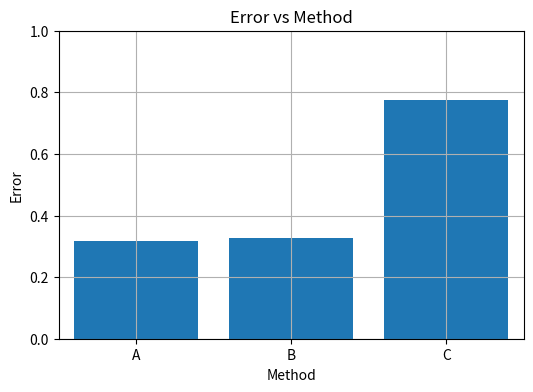

Write the Python code that produced this figure. (Note: this script raises an exception after producing the figure.)
import numpy as np
import matplotlib.pyplot as plt

#Create values and labels for bar chart
values =np.random.rand(3)
inds   =np.arange(3)
labels = ["A","B","C"]

#Plot a bar chart
plt.figure(1, figsize=(6,4))  #6x4 is the aspect ratio for the plot
plt.bar(inds, values, align='center') #This plots the data
plt.grid(True) #Turn the grid on
plt.ylabel("Error") #Y-axis label
plt.xlabel("Method") #X-axis label
plt.title("Error vs Method") #Plot title
plt.xlim(-0.5,2.5) #set x axis range
plt.ylim(0,1) #Set yaxis range

#Set the bar labels
plt.gca().set_xticks(inds) #label locations
plt.gca().set_xticklabels(labels) #label values

#Save the chart
plt.savefig("../Figures/example_bar_chart.pdf")

#Create values and labels for line graphs
values =np.random.rand(2,5)
inds   =np.arange(5)
labels =["Method A","Method B"]

#Plot a line graph
plt.figure(2, figsize=(6,4))  #6x4 is the aspect ratio for the plot
plt.plot(inds,values[0,:],'or-', linewidth=1) #Plot the first series in red with circle marker
plt.plot(inds,values[1,:],'sb-', linewidth=1) #Plot the first series in blue with square marker

#This plots the data
plt.grid(True) #Turn the grid on
plt.ylabel("Error") #Y-axis label
plt.xlabel("Value") #X-axis label
plt.title("Error vs Value") #Plot title
plt.xlim(-0.1,4.1) #set x axis range
plt.ylim(0,1) #Set yaxis range
plt.legend(labels,loc="best")

#Save the chart
plt.savefig("../Figures/example_line_plot.pdf")

#Displays the plots.
#You must close the plot window for the code following each show()
#to continue to run
plt.show()

#Displays the charts.
#You must close the plot window for the code following each show()
#to continue to run
#plt.show()
